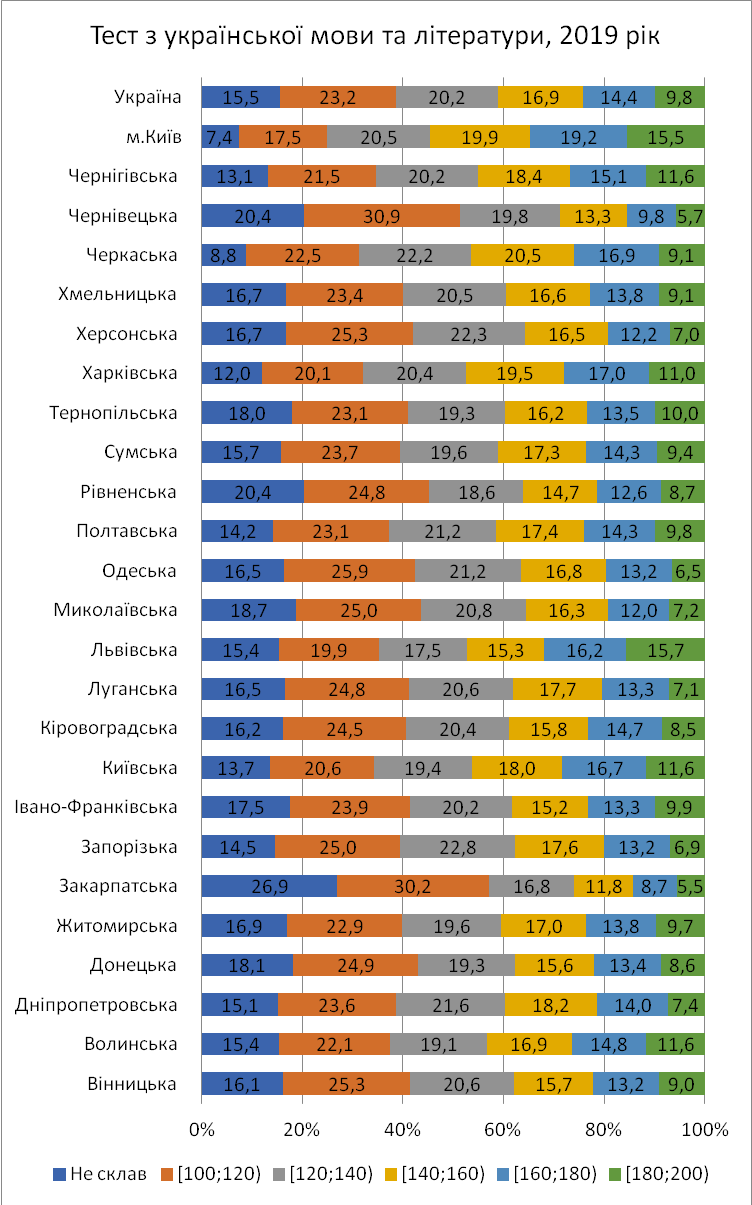

The file beside this chart, header and first rows:
region, interval, share
Вінницька, не склали, 16.1
Волинська, не склали, 15.4
Дніпропетровська, не склали, 15.1
Донецька, не склали, 18.1
Житомирська, не склали, 16.9
Закарпатська, не склали, 26.9
Запорізька, не склали, 14.5
Івано‐Франківська, не склали, 17.5
Київська, не склали, 13.7
Кіровоградська, не склали, 16.2
Луганська, не склали, 16.5
Львівська, не склали, 15.4
Миколаївська, не склали, 18.7
Одеська, не склали, 16.5
Полтавська, не склали, 14.2
Рівненська, не склали, 20.4
Сумська, не склали, 15.7
Тернопільська, не склали, 18.0
Харківська, не склали, 12.0
Херсонська, не склали, 16.7
Хмельницька, не склали, 16.7
Черкаська, не склали, 8.8
Чернівецька, не склали, 20.4
Чернігівська, не склали, 13.1
м.Київ, не склали, 7.4
Вінницька, 100-119, 25.3
Волинська, 100-119, 22.1
Дніпропетровська, 100-119, 23.6
Донецька, 100-119, 24.9
Житомирська, 100-119, 22.9
Закарпатська, 100-119, 30.2
Запорізька, 100-119, 25.0
Івано‐Франківська, 100-119, 23.9
Київська, 100-119, 20.6
Кіровоградська, 100-119, 24.5
Луганська, 100-119, 24.8
Львівська, 100-119, 19.9
Миколаївська, 100-119, 25.0
Одеська, 100-119, 25.9
Полтавська, 100-119, 23.1
Рівненська, 100-119, 24.8
Сумська, 100-119, 23.7
Тернопільська, 100-119, 23.1
Харківська, 100-119, 20.1
Херсонська, 100-119, 25.3
Хмельницька, 100-119, 23.4
Черкаська, 100-119, 22.5
Чернівецька, 100-119, 30.9
Чернігівська, 100-119, 21.5
м.Київ, 100-119, 17.5
Вінницька, 120-139, 20.6
Волинська, 120-139, 19.1
Дніпропетровська, 120-139, 21.6
Донецька, 120-139, 19.3
Житомирська, 120-139, 19.6
Закарпатська, 120-139, 16.8
Запорізька, 120-139, 22.8
Івано‐Франківська, 120-139, 20.2
Київська, 120-139, 19.4
Кіровоградська, 120-139, 20.4
... 90 more rows
